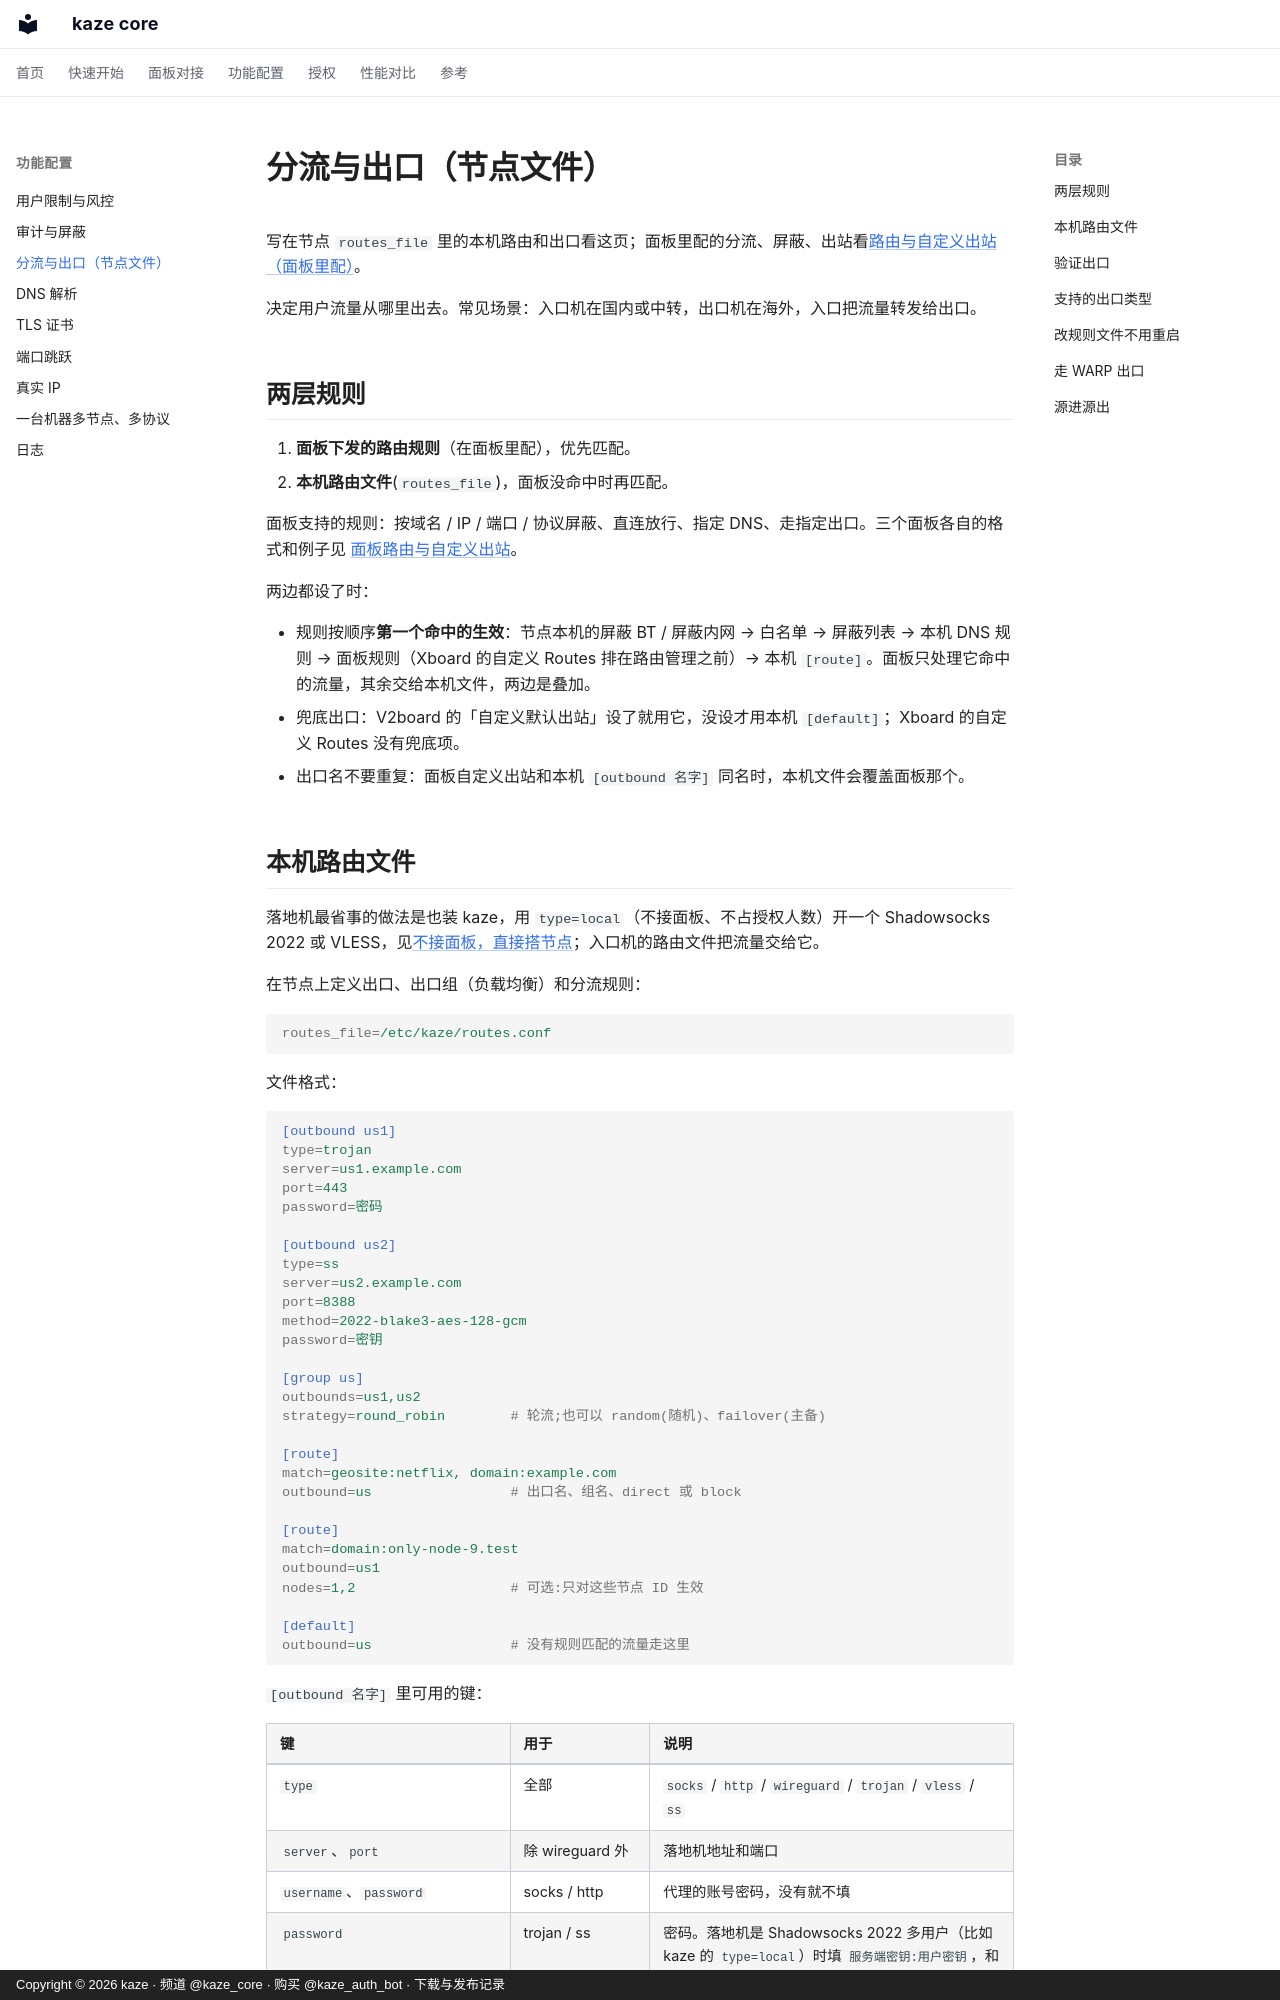

repository: kazeproxy/kaze-docs · page: features/routing/index.html · generator: mkdocs · copyright: Copyright © 2026 kaze · 频道 @kaze_core · 购买 @kaze_auth_bot · 下载与发布记录

# 分流与出口（节点文件）

写在节点 `routes_file` 里的本机路由和出口看这页；面板里配的分流、屏蔽、出站看[路由与自定义出站（面板里配）](../panel/routing.md)。

决定用户流量从哪里出去。常见场景：入口机在国内或中转，出口机在海外，入口把流量转发给出口。

## 两层规则

1. **面板下发的路由规则**（在面板里配），优先匹配。
2. **本机路由文件**(`routes_file`)，面板没命中时再匹配。

面板支持的规则：按域名 / IP / 端口 / 协议屏蔽、直连放行、指定 DNS、走指定出口。三个面板各自的格式和例子见 [面板路由与自定义出站](../panel/routing.md)。

两边都设了时：

- 规则按顺序**第一个命中的生效**：节点本机的屏蔽 BT / 屏蔽内网 → 白名单 → 屏蔽列表 → 本机 DNS 规则 → 面板规则（Xboard 的自定义 Routes 排在路由管理之前）→ 本机 `[route]`。面板只处理它命中的流量，其余交给本机文件，两边是叠加。
- 兜底出口：V2board 的「自定义默认出站」设了就用它，没设才用本机 `[default]`；Xboard 的自定义 Routes 没有兜底项。
- 出口名不要重复：面板自定义出站和本机 `[outbound 名字]` 同名时，本机文件会覆盖面板那个。
